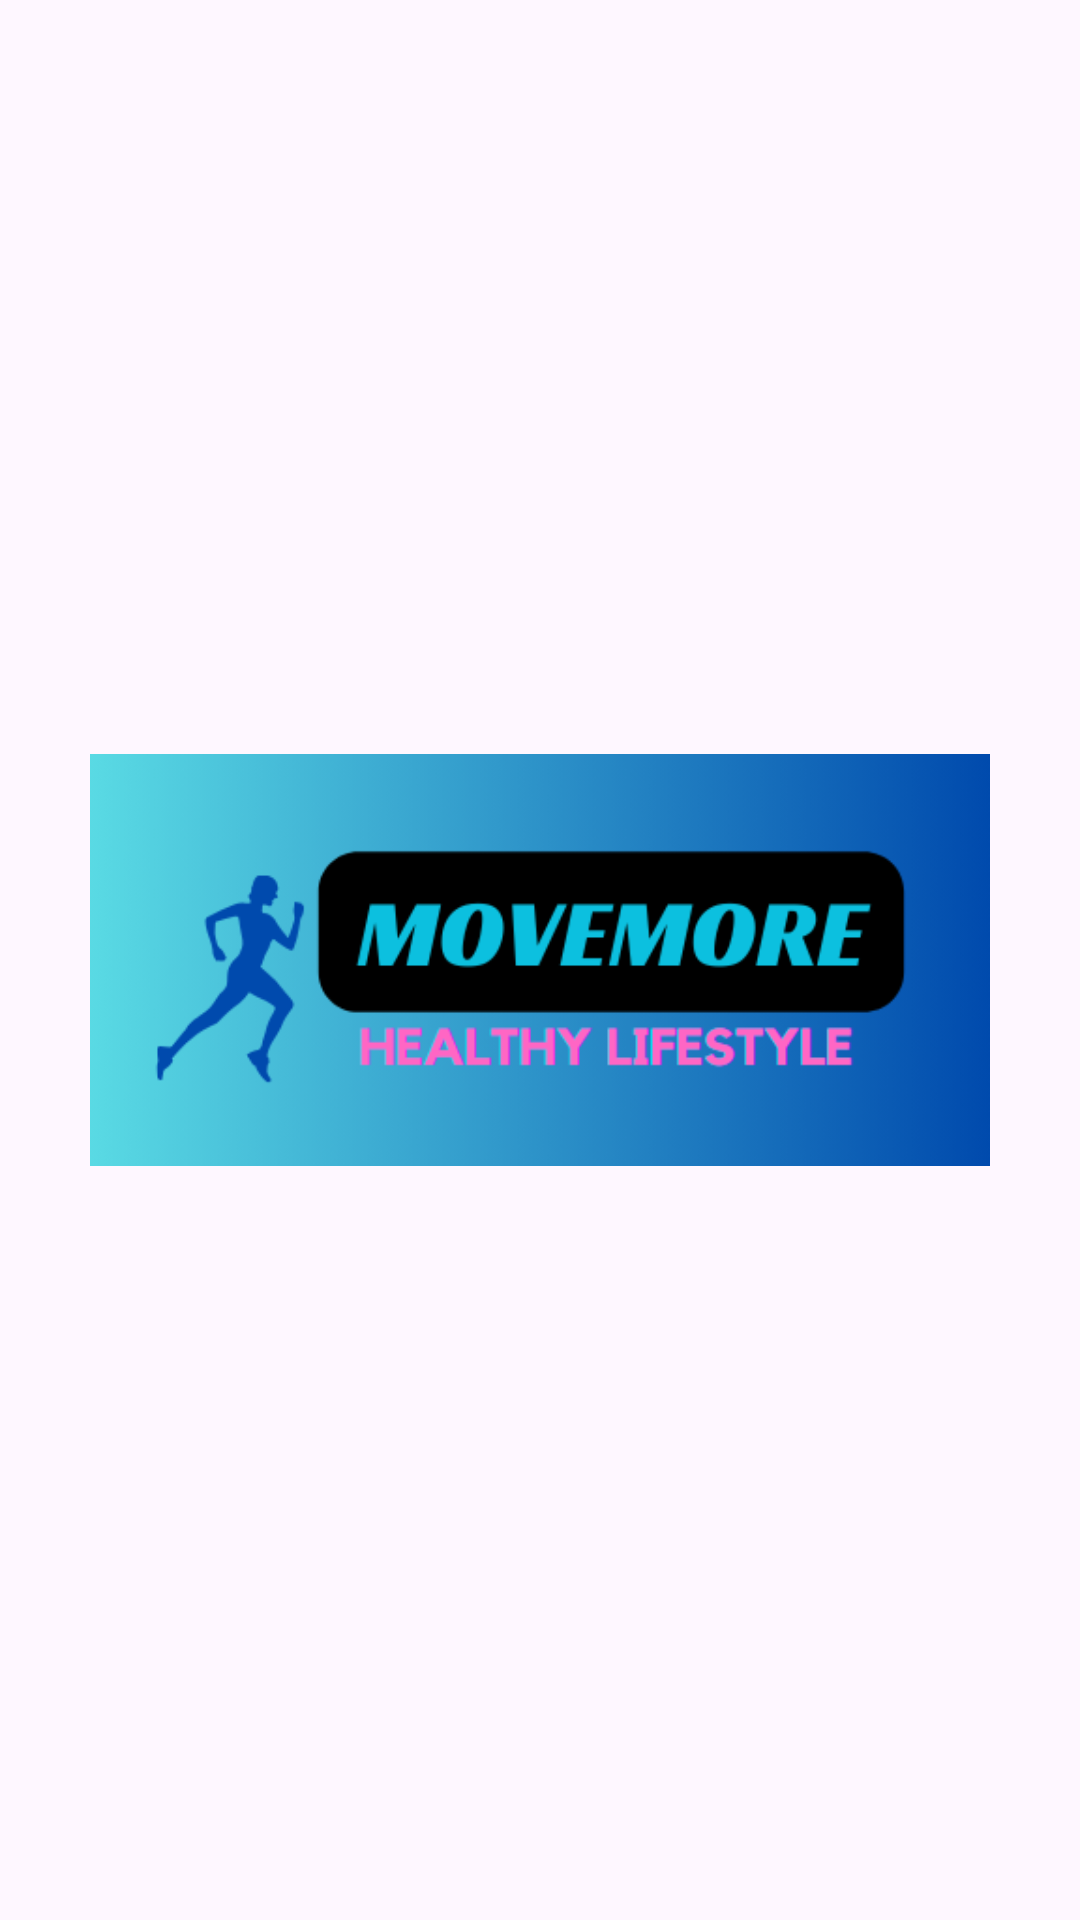

Here is an Android app screen rendered from its layout file. Give the layout XML and the strings, colors and styles it references.
<!-- AndroidManifest.xml: application theme Theme.MoveMore -->
<!-- res/layout/activity_splash.xml -->
<?xml version="1.0" encoding="utf-8"?>

<androidx.constraintlayout.widget.ConstraintLayout xmlns:android="http://schemas.android.com/apk/res/android"
    xmlns:app="http://schemas.android.com/apk/res-auto"
    android:layout_width="match_parent"
    android:layout_height="match_parent">

    <ImageView
        android:id="@+id/logo"
        android:layout_width="300dp"
        android:layout_height="300dp"
        android:src="@drawable/logo"
        app:layout_constraintLeft_toLeftOf="parent"
        app:layout_constraintRight_toRightOf="parent"
        app:layout_constraintTop_toTopOf="parent"
        app:layout_constraintBottom_toBottomOf="parent" />
</androidx.constraintlayout.widget.ConstraintLayout>
<!-- resources referenced by this layout -->
<resources>
  <!-- drawable logo: png bitmap (drawable, 60334 bytes) -->
  <style name="Theme.MoveMore" parent="Base.Theme.MoveMore" />
  <style name="Base.Theme.MoveMore" parent="Theme.Material3.DayNight.NoActionBar">
          
          
          <item name="colorPrimaryVariant">@color/blue</item>
          <item name="windowActionBar">false</item>
          <item name="windowNoTitle">true</item>
          
          <item name="android:statusBarColor" tools:targetApi="l">?attr/colorPrimaryVariant</item>
      </style>
  <color name="blue">#00b0f0</color>
</resources>
